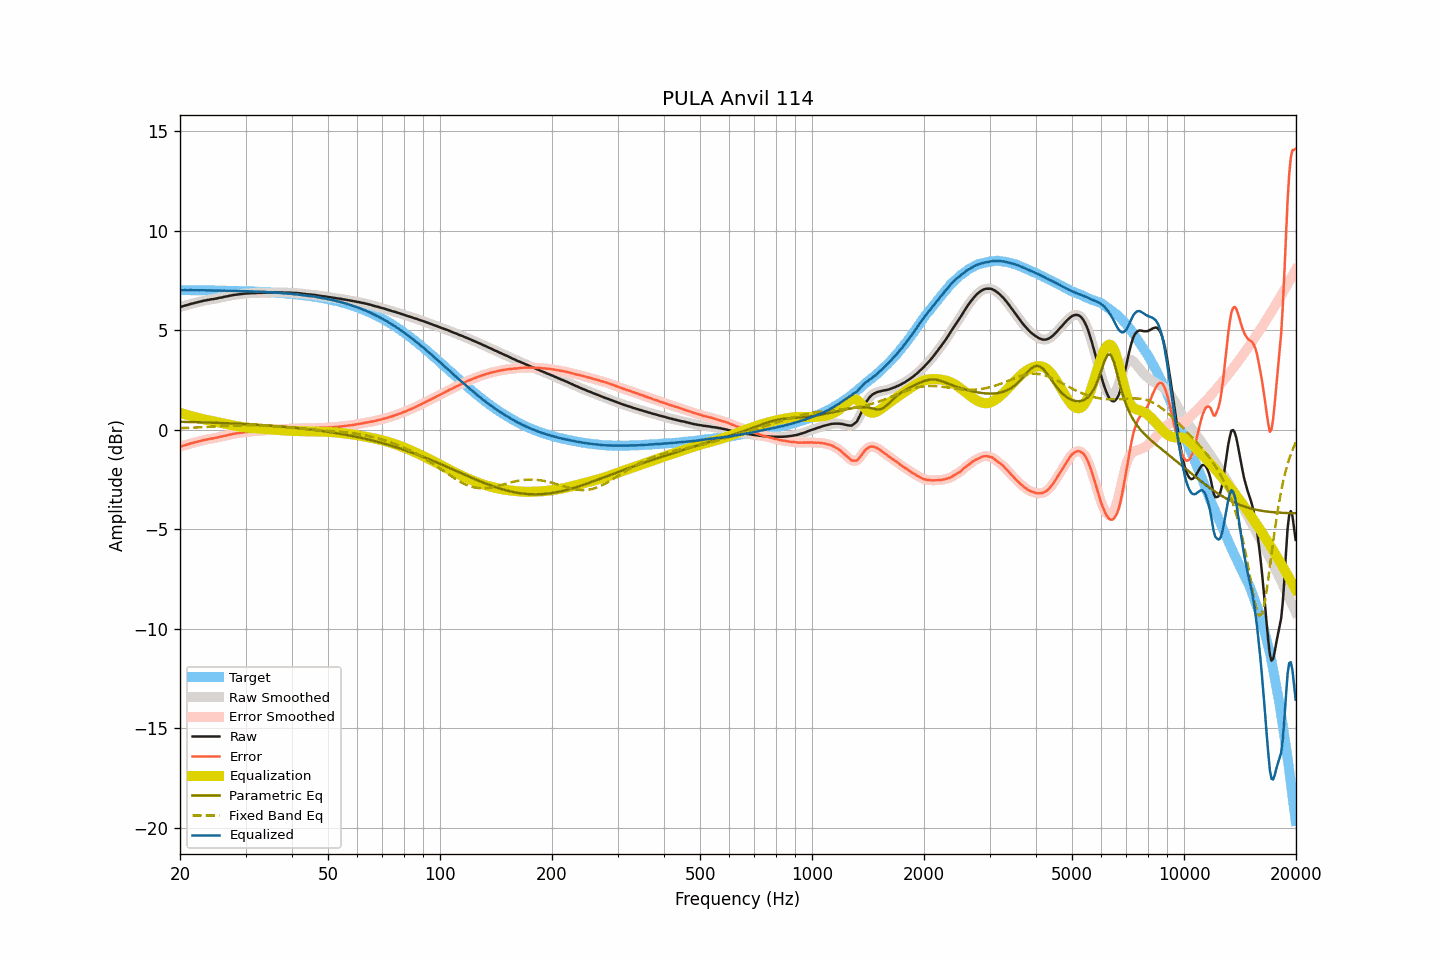

The table this chart was drawn from, first rows:
frequency, raw, smoothed, error, error_smoothed, equalization, parametric_eq, fixed_band_eq, equalized_raw, equalized_smoothed, target
20.00, 6.17, 6.17, -0.85, -0.85, 0.85, 0.40, 0.08, 7.02, 7.02, 7.01
20.20, 6.19, 6.19, -0.83, -0.83, 0.83, 0.40, 0.08, 7.01, 7.01, 7.01
20.40, 6.21, 6.21, -0.81, -0.80, 0.80, 0.40, 0.09, 7.01, 7.01, 7.01
20.61, 6.24, 6.23, -0.78, -0.78, 0.78, 0.40, 0.09, 7.01, 7.01, 7.01
20.81, 6.26, 6.26, -0.75, -0.75, 0.75, 0.39, 0.09, 7.01, 7.01, 7.01
21.02, 6.28, 6.28, -0.73, -0.73, 0.73, 0.39, 0.09, 7.01, 7.01, 7.01
21.23, 6.31, 6.30, -0.70, -0.71, 0.71, 0.39, 0.10, 7.01, 7.01, 7.01
21.44, 6.33, 6.33, -0.68, -0.68, 0.68, 0.39, 0.10, 7.01, 7.01, 7.01
21.66, 6.35, 6.35, -0.66, -0.66, 0.66, 0.38, 0.10, 7.01, 7.01, 7.01
21.87, 6.37, 6.37, -0.64, -0.64, 0.64, 0.38, 0.11, 7.01, 7.01, 7.01
22.09, 6.39, 6.39, -0.62, -0.62, 0.62, 0.38, 0.11, 7.01, 7.01, 7.01
22.31, 6.41, 6.41, -0.60, -0.60, 0.60, 0.38, 0.12, 7.00, 7.00, 7.01
22.54, 6.43, 6.43, -0.58, -0.58, 0.58, 0.38, 0.12, 7.00, 7.00, 7.01
22.76, 6.45, 6.45, -0.56, -0.56, 0.56, 0.37, 0.12, 7.00, 7.01, 7.00
22.99, 6.47, 6.47, -0.54, -0.54, 0.54, 0.37, 0.13, 7.01, 7.00, 7.00
23.22, 6.49, 6.48, -0.52, -0.52, 0.52, 0.37, 0.13, 7.01, 7.00, 7.00
23.45, 6.50, 6.50, -0.50, -0.50, 0.50, 0.37, 0.14, 7.00, 7.00, 7.00
23.69, 6.52, 6.51, -0.48, -0.49, 0.49, 0.36, 0.14, 7.00, 7.00, 7.00
23.92, 6.53, 6.53, -0.47, -0.47, 0.47, 0.36, 0.14, 7.00, 7.00, 7.00
24.16, 6.55, 6.54, -0.45, -0.45, 0.45, 0.36, 0.15, 7.00, 7.00, 7.00
24.40, 6.56, 6.56, -0.44, -0.44, 0.44, 0.35, 0.15, 7.00, 7.00, 7.00
24.65, 6.57, 6.57, -0.43, -0.43, 0.42, 0.35, 0.16, 6.99, 6.99, 7.00
24.89, 6.59, 6.58, -0.41, -0.41, 0.41, 0.35, 0.16, 7.00, 6.99, 6.99
25.14, 6.60, 6.60, -0.40, -0.39, 0.39, 0.35, 0.17, 6.99, 6.99, 6.99
25.39, 6.62, 6.62, -0.37, -0.37, 0.37, 0.34, 0.17, 6.99, 6.99, 6.99
25.65, 6.64, 6.63, -0.35, -0.36, 0.36, 0.34, 0.18, 6.99, 6.99, 6.99
25.91, 6.65, 6.65, -0.34, -0.34, 0.34, 0.34, 0.18, 6.99, 6.99, 6.99
26.16, 6.67, 6.67, -0.32, -0.32, 0.32, 0.33, 0.19, 6.99, 6.99, 6.99
26.43, 6.69, 6.68, -0.30, -0.30, 0.30, 0.33, 0.19, 6.99, 6.98, 6.99
26.69, 6.70, 6.70, -0.29, -0.28, 0.28, 0.33, 0.19, 6.98, 6.98, 6.98
26.96, 6.72, 6.72, -0.27, -0.27, 0.26, 0.32, 0.20, 6.98, 6.98, 6.98
27.23, 6.74, 6.73, -0.24, -0.25, 0.25, 0.32, 0.20, 6.98, 6.98, 6.98
27.50, 6.75, 6.75, -0.23, -0.23, 0.23, 0.32, 0.21, 6.98, 6.98, 6.98
27.77, 6.77, 6.76, -0.21, -0.21, 0.21, 0.31, 0.21, 6.98, 6.98, 6.98
28.05, 6.78, 6.78, -0.20, -0.20, 0.20, 0.31, 0.21, 6.98, 6.98, 6.97
28.33, 6.79, 6.79, -0.19, -0.18, 0.18, 0.30, 0.22, 6.97, 6.97, 6.97
28.62, 6.80, 6.80, -0.17, -0.17, 0.17, 0.30, 0.22, 6.97, 6.97, 6.97
28.90, 6.81, 6.81, -0.16, -0.16, 0.16, 0.30, 0.22, 6.97, 6.97, 6.97
29.19, 6.82, 6.82, -0.15, -0.15, 0.15, 0.29, 0.22, 6.96, 6.96, 6.97
29.48, 6.83, 6.83, -0.14, -0.14, 0.14, 0.29, 0.23, 6.96, 6.96, 6.96
29.78, 6.84, 6.84, -0.12, -0.12, 0.13, 0.28, 0.23, 6.96, 6.96, 6.96
30.08, 6.85, 6.84, -0.11, -0.11, 0.12, 0.28, 0.23, 6.96, 6.96, 6.96
30.38, 6.85, 6.85, -0.11, -0.11, 0.11, 0.28, 0.23, 6.95, 6.96, 6.96
30.68, 6.86, 6.85, -0.10, -0.10, 0.10, 0.27, 0.23, 6.95, 6.95, 6.95
30.99, 6.86, 6.86, -0.09, -0.09, 0.09, 0.27, 0.23, 6.95, 6.95, 6.95
31.30, 6.87, 6.86, -0.08, -0.08, 0.08, 0.26, 0.23, 6.95, 6.95, 6.95
31.61, 6.87, 6.87, -0.08, -0.08, 0.08, 0.26, 0.22, 6.94, 6.94, 6.94
31.93, 6.87, 6.87, -0.07, -0.07, 0.07, 0.25, 0.22, 6.94, 6.94, 6.94
32.24, 6.88, 6.87, -0.06, -0.06, 0.06, 0.25, 0.22, 6.94, 6.94, 6.94
32.57, 6.88, 6.88, -0.06, -0.06, 0.06, 0.24, 0.22, 6.93, 6.93, 6.93
32.89, 6.88, 6.88, -0.05, -0.05, 0.05, 0.24, 0.21, 6.93, 6.93, 6.93
33.22, 6.88, 6.88, -0.05, -0.05, 0.04, 0.23, 0.21, 6.92, 6.93, 6.93
33.55, 6.89, 6.88, -0.03, -0.04, 0.04, 0.23, 0.21, 6.93, 6.92, 6.92
33.89, 6.89, 6.89, -0.03, -0.03, 0.03, 0.22, 0.20, 6.92, 6.92, 6.92
34.23, 6.89, 6.89, -0.03, -0.03, 0.03, 0.22, 0.20, 6.91, 6.91, 6.91
34.57, 6.89, 6.89, -0.02, -0.02, 0.02, 0.21, 0.19, 6.91, 6.91, 6.91
34.92, 6.89, 6.89, -0.02, -0.01, 0.01, 0.20, 0.19, 6.90, 6.90, 6.90
35.27, 6.90, 6.89, -0.00, -0.01, 0.01, 0.20, 0.18, 6.90, 6.90, 6.90
35.62, 6.90, 6.90, 0.00, 0.00, -0.00, 0.19, 0.17, 6.90, 6.90, 6.89
35.97, 6.90, 6.90, 0.01, 0.01, -0.01, 0.19, 0.17, 6.89, 6.89, 6.89
... 635 more rows
